pico-8 play session: no input (idle), after a click and taps of 🅾, ❎, 🅾+❎, 🅾 in the second before t = 0

[t = 1 s] idle ~1s (no d-pad/buttons)
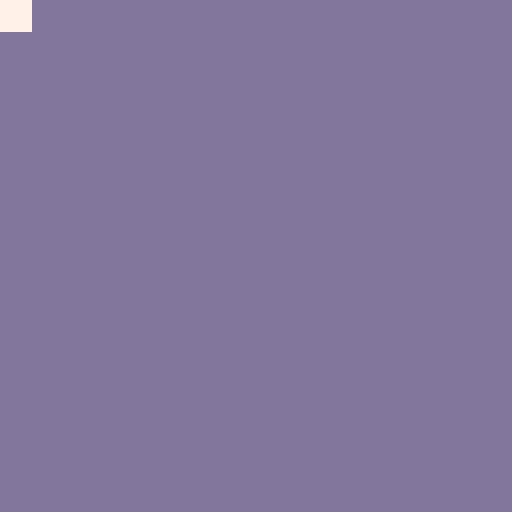

pico-8 cartridge
version 18
__lua__
function _init()
	cls(13)
end

function _update()
	
end

function _draw()
	cls(13)
	spr(1,0,0)
end
__gfx__
00000000777777770000000000000000000000000000000000000000000000000000000000000000000000000000000000000000000000000000000000000000
00000000777777770000000000000000000000000000000000000000000000000000000000000000000000000000000000000000000000000000000000000000
00700700777777770000000000000000000000000000000000000000000000000000000000000000000000000000000000000000000000000000000000000000
00077000777777770000000000000000000000000000000000000000000000000000000000000000000000000000000000000000000000000000000000000000
00077000777777770000000000000000000000000000000000000000000000000000000000000000000000000000000000000000000000000000000000000000
00700700777777770000000000000000000000000000000000000000000000000000000000000000000000000000000000000000000000000000000000000000
00000000777777770000000000000000000000000000000000000000000000000000000000000000000000000000000000000000000000000000000000000000
00000000777777770000000000000000000000000000000000000000000000000000000000000000000000000000000000000000000000000000000000000000
